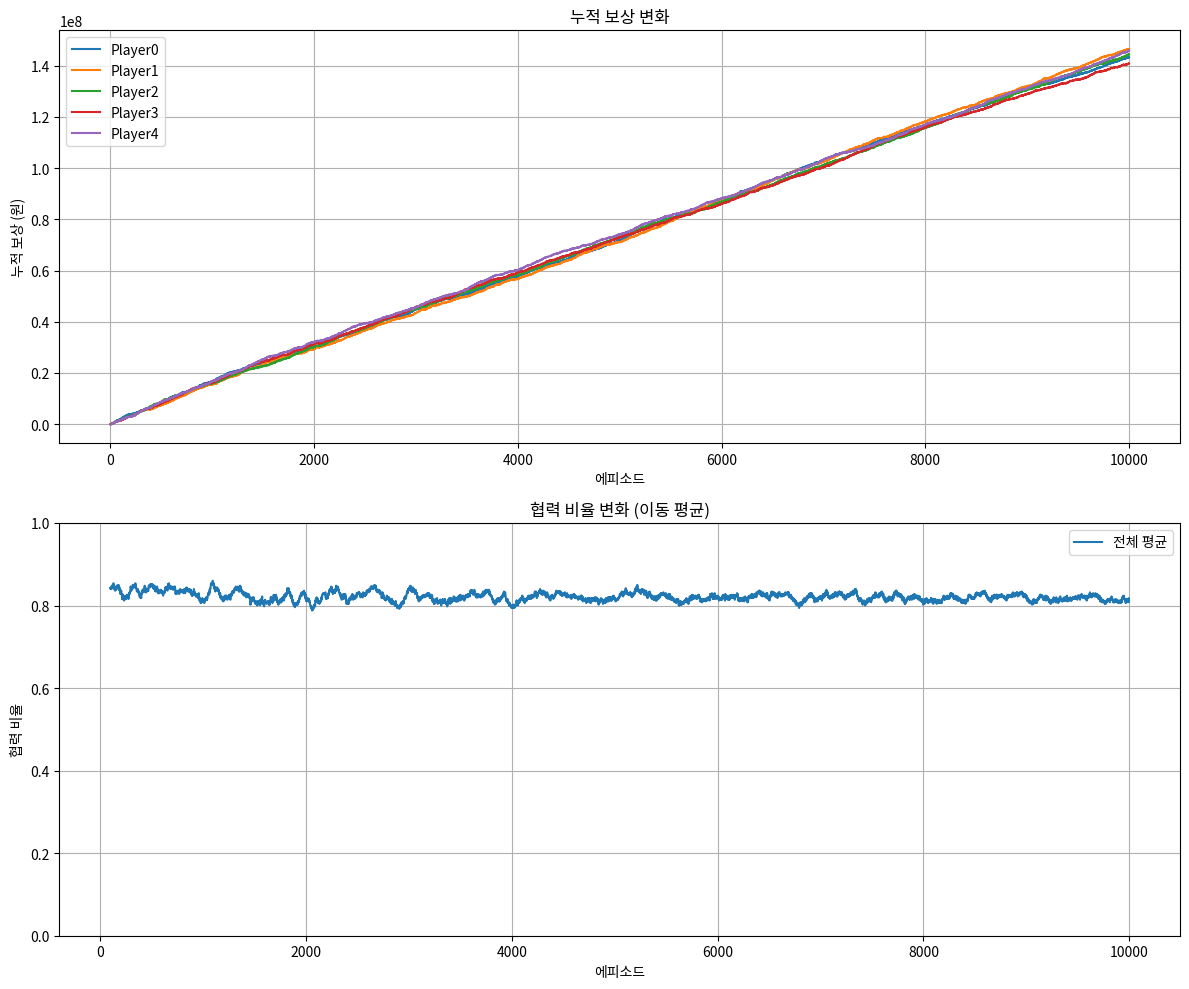

Generate this figure with matplotlib:
import numpy as np
import matplotlib.pyplot as plt

class Agent:
    def __init__(self, name):
        self.name = name
        self.q_table = {}
        self.learning_rate = 0.2
        self.discount_factor = 0.95
        self.epsilon = 0.3
        self.last_action = None
        self.last_state = None
        self.history = []
        self.memory_length = 5
        
    def get_state(self, other_players_actions):
        # 최근 N회의 자신의 행동과 다른 플레이어들의 행동을 함께 고려
        my_recent = self.history[-self.memory_length:] if self.history else []
        while len(my_recent) < self.memory_length:
            my_recent.insert(0, None)
            
        other_recent = []
        for actions in other_players_actions:
            if actions is None or len(actions) == 0:
                temp = [None] * self.memory_length
            else:
                temp = list(actions[-self.memory_length:])
                while len(temp) < self.memory_length:
                    temp.insert(0, None)
            other_recent.extend(tuple(temp))
            
        return tuple(my_recent) + tuple(other_recent)
        
    def choose_action(self, state):
        if state not in self.q_table:
            self.q_table[state] = {'C': 5000, 'D': 5000}
            
        if np.random.random() < self.epsilon:
            action = np.random.choice(['C', 'D'])
        else:
            action = max(self.q_table[state].items(), key=lambda x: x[1])[0]
            
        self.last_action = action
        self.last_state = state
        self.history.append(action)
        return action
        
    def learn(self, reward, new_state):
        if self.last_state is None:
            return
            
        if new_state not in self.q_table:
            self.q_table[new_state] = {'C': 5000, 'D': 5000}
            
        old_value = self.q_table[self.last_state][self.last_action]
        next_max = max(self.q_table[new_state].values())
        
        new_value = (1 - self.learning_rate) * old_value + \
                    self.learning_rate * (reward + self.discount_factor * next_max)
        
        self.q_table[self.last_state][self.last_action] = new_value

class PrisonersDilemma:
    def __init__(self):
        self.agents = [Agent(f"Player{i}") for i in range(5)]
        self.history = []
        self.cumulative_rewards = [[0] for _ in range(5)]
        self.cooperation_history = []
        
    def get_reward(self, actions):
        cooperator_count = sum(1 for action in actions if action == 'C')
        betrayer_count = len(actions) - cooperator_count
        
        rewards = []
        for action in actions:
            if action == 'C':
                if betrayer_count == 0:  # 모두 협력
                    rewards.append(50000)  # 모두가 협력할 때 더 큰 보상
                elif betrayer_count == 1:  # 1명만 배신
                    rewards.append(-20000)
                elif betrayer_count == 2:  # 2명 배신
                    rewards.append(-30000)
                else:  # 3명 이상 배신
                    rewards.append(-40000)
            else:  # action == 'D'
                if betrayer_count == 1:  # 혼자만 배신
                    rewards.append(70000)
                elif betrayer_count == 2:  # 2명이 배신
                    rewards.append(10000)
                elif betrayer_count == 3:  # 3명이 배신
                    rewards.append(-20000)
                else:  # 모두 배신
                    rewards.append(-40000)
        return rewards
        
    def play_game(self, episodes=1000):
        for episode in range(episodes):
            # 매 에피소드마다 플레이어 순서를 랜덤하게 섞음
            player_order = np.random.permutation(len(self.agents))
            current_actions = [None] * len(self.agents)
            
            # 각 에이전트의 행동 선택 (랜덤 순서로)
            for idx in player_order:
                agent = self.agents[idx]
                other_histories = []
                for j, other_agent in enumerate(self.agents):
                    if j != idx:
                        other_histories.append(other_agent.history)
                
                state = agent.get_state(other_histories)
                action = agent.choose_action(state)
                current_actions[idx] = action
            
            rewards = self.get_reward(current_actions)
            
            # 각 에이전트 학습 (역시 랜덤 순서로)
            for idx in np.random.permutation(len(self.agents)):
                agent = self.agents[idx]
                other_histories = []
                for j, other_agent in enumerate(self.agents):
                    if j != idx:
                        other_histories.append(other_agent.history)
                new_state = agent.get_state(other_histories)
                agent.learn(rewards[idx], new_state)
            
            # 누적 보상 업데이트
            for i in range(len(self.agents)):
                self.cumulative_rewards[i].append(
                    self.cumulative_rewards[i][-1] + rewards[i]
                )
            
            cooperation_count = sum(1 for action in current_actions if action == 'C')
            self.cooperation_history.append(cooperation_count / len(self.agents))
            
            # epsilon 감소
            if episode % 100 == 0:
                for agent in self.agents:
                    agent.epsilon = max(0.05, agent.epsilon * 0.995)
            
            self.history.append((current_actions, rewards))
            
            # 진행 상황 출력
            if episode % 1000 == 0:
                print(f"Episode {episode}")
                print(f"전체 협력 비율: {np.mean(self.cooperation_history[-100:]):.2%}")
                print("---")

    def plot_results(self):
        fig, (ax1, ax2) = plt.subplots(2, 1, figsize=(12, 10))
        
        # 누적 보상 그래프
        for i in range(len(self.agents)):
            ax1.plot(self.cumulative_rewards[i], label=f'Player{i}')
        ax1.set_title('누적 보상 변화')
        ax1.set_xlabel('에피소드')
        ax1.set_ylabel('누적 보상 (원)')
        ax1.legend()
        ax1.grid(True)
        
        # 협력 비율 그래프
        window_size = 100
        moving_avg = [sum(self.cooperation_history[i:i+window_size])/window_size 
                     for i in range(len(self.cooperation_history)-window_size+1)]
        
        ax2.plot(range(window_size-1, len(self.cooperation_history)), moving_avg,
                label='전체 평균')
        
        ax2.set_title('협력 비율 변화 (이동 평균)')
        ax2.set_xlabel('에피소드')
        ax2.set_ylabel('협력 비율')
        ax2.set_ylim(0, 1)
        ax2.legend()
        ax2.grid(True)
        
        plt.tight_layout()
        plt.show()
        
        # 최종 통계 출력
        print("\n=== 최종 통계 ===")
        for i in range(len(self.agents)):
            print(f"Player {i} 최종 누적 보상: {self.cumulative_rewards[i][-1]:,}원")
        print(f"\n마지막 1000회 전체 평균 협력 비율: {np.mean(self.cooperation_history[-1000:]):.2%}")

# 게임 실행 및 결과 시각화
game = PrisonersDilemma()
game.play_game(10000)
game.plot_results() 